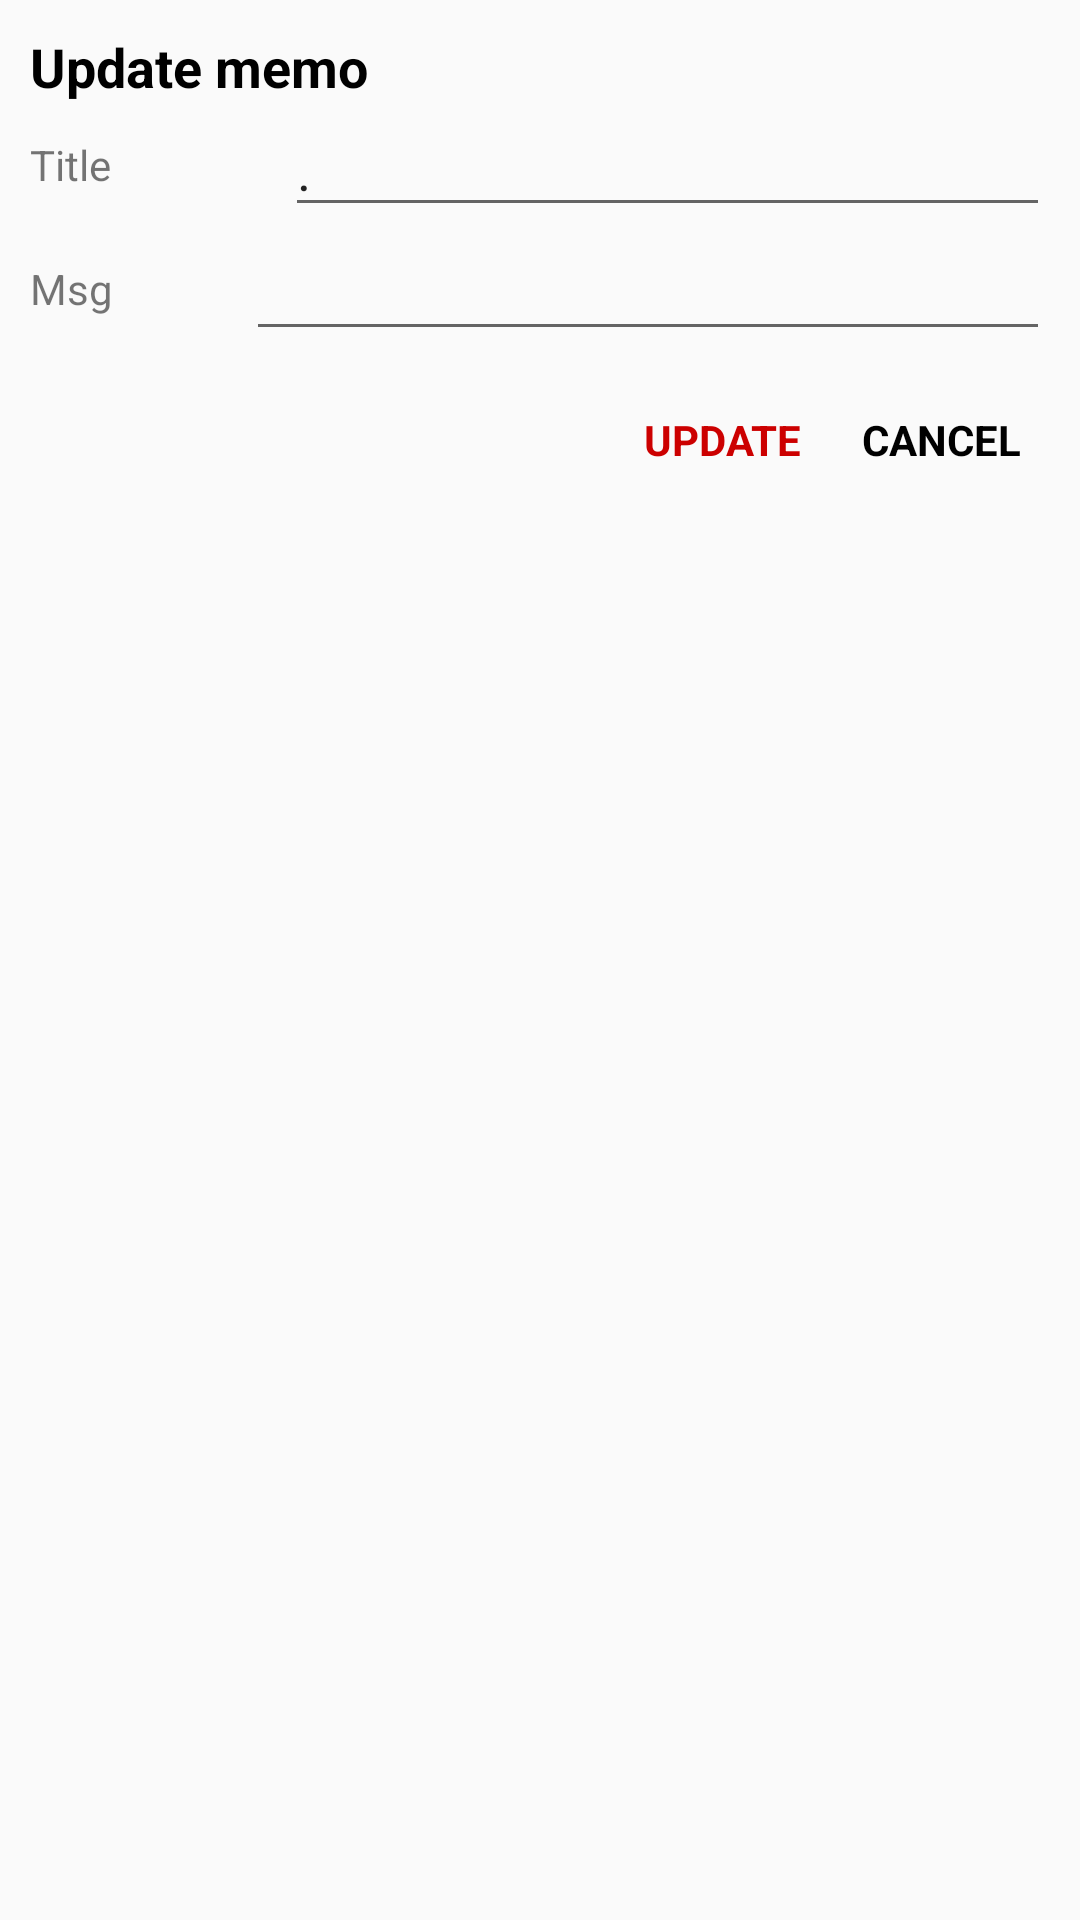

Reconstruct the res/layout file that produces this screen, plus the resources it refers to.
<!-- AndroidManifest.xml: application theme AppTheme -->
<!-- res/layout/custum_dialog.xml -->
<?xml version="1.0" encoding="utf-8"?>
<LinearLayout xmlns:android="http://schemas.android.com/apk/res/android"
    android:layout_width="match_parent"
    android:layout_height="wrap_content"
    android:orientation="vertical"
    android:padding="10dp">

    <TextView
        android:layout_width="wrap_content"
        android:layout_height="wrap_content"
        android:text="Update memo"
        android:textColor="@android:color/black"
        android:textSize="18sp"
        android:textStyle="bold" />

    <LinearLayout
        android:layout_width="match_parent"
        android:layout_height="wrap_content"
        android:gravity="center"
        android:orientation="horizontal">

        <TextView
            android:layout_width="0dp"
            android:layout_height="wrap_content"
            android:layout_weight="0.25"
            android:text="Title"
            android:textSize="14sp" />

        <EditText
            android:id="@+id/titleNote"
            android:layout_width="0dp"
            android:layout_height="wrap_content"
            android:layout_weight="0.75"
            android:hint="Enter Name"
            android:text="." />
    </LinearLayout>

    <LinearLayout
        android:layout_width="match_parent"
        android:layout_height="wrap_content"
        android:gravity="center"
        android:orientation="horizontal">

        <TextView
            android:layout_width="0dp"
            android:layout_height="wrap_content"
            android:layout_weight="0.25"
            android:text="Msg"
            android:textSize="14sp" />

        <EditText
            android:id="@+id/textNote"
            android:layout_width="wrap_content"
            android:layout_height="wrap_content"
            android:layout_weight="0.20"
            android:ems="10"
            android:gravity="start|top"
            android:inputType="textMultiLine" />

    </LinearLayout>

    <LinearLayout
        android:layout_width="match_parent"
        android:layout_height="wrap_content"
        android:layout_marginTop="10dp"
        android:gravity="end"
        android:orientation="horizontal">

        <TextView
            android:id="@+id/BtnUpdate"
            android:layout_width="wrap_content"
            android:layout_height="match_parent"
            android:foreground="?attr/selectableItemBackground"
            android:gravity="center"
            android:padding="10dp"
            android:text="UPDATE"
            android:textColor="@android:color/holo_red_dark"
            android:textStyle="bold" />

        <TextView
            android:id="@+id/tvCancel"
            android:layout_width="wrap_content"
            android:layout_height="match_parent"
            android:foreground="?attr/selectableItemBackground"
            android:gravity="center"
            android:inputType="textEmailAddress"
            android:padding="10dp"
            android:text="CANCEL"
            android:textColor="@android:color/black"
            android:textStyle="bold" />

    </LinearLayout>
</LinearLayout>
<!-- resources referenced by this layout -->
<resources>
  <style name="AppTheme" parent="Theme.AppCompat.DayNight.NoActionBar">
          
          <item name="colorPrimary">@color/colorPrimary</item>
          <item name="colorPrimaryDark">@color/colorPrimaryDark</item>
          <item name="colorAccent">@color/colorAccent</item>
      </style>
  <color name="colorPrimary">#004e92</color>
  <color name="colorPrimaryDark">#0C0A06</color>
  <color name="colorAccent">#004e92</color>
</resources>
